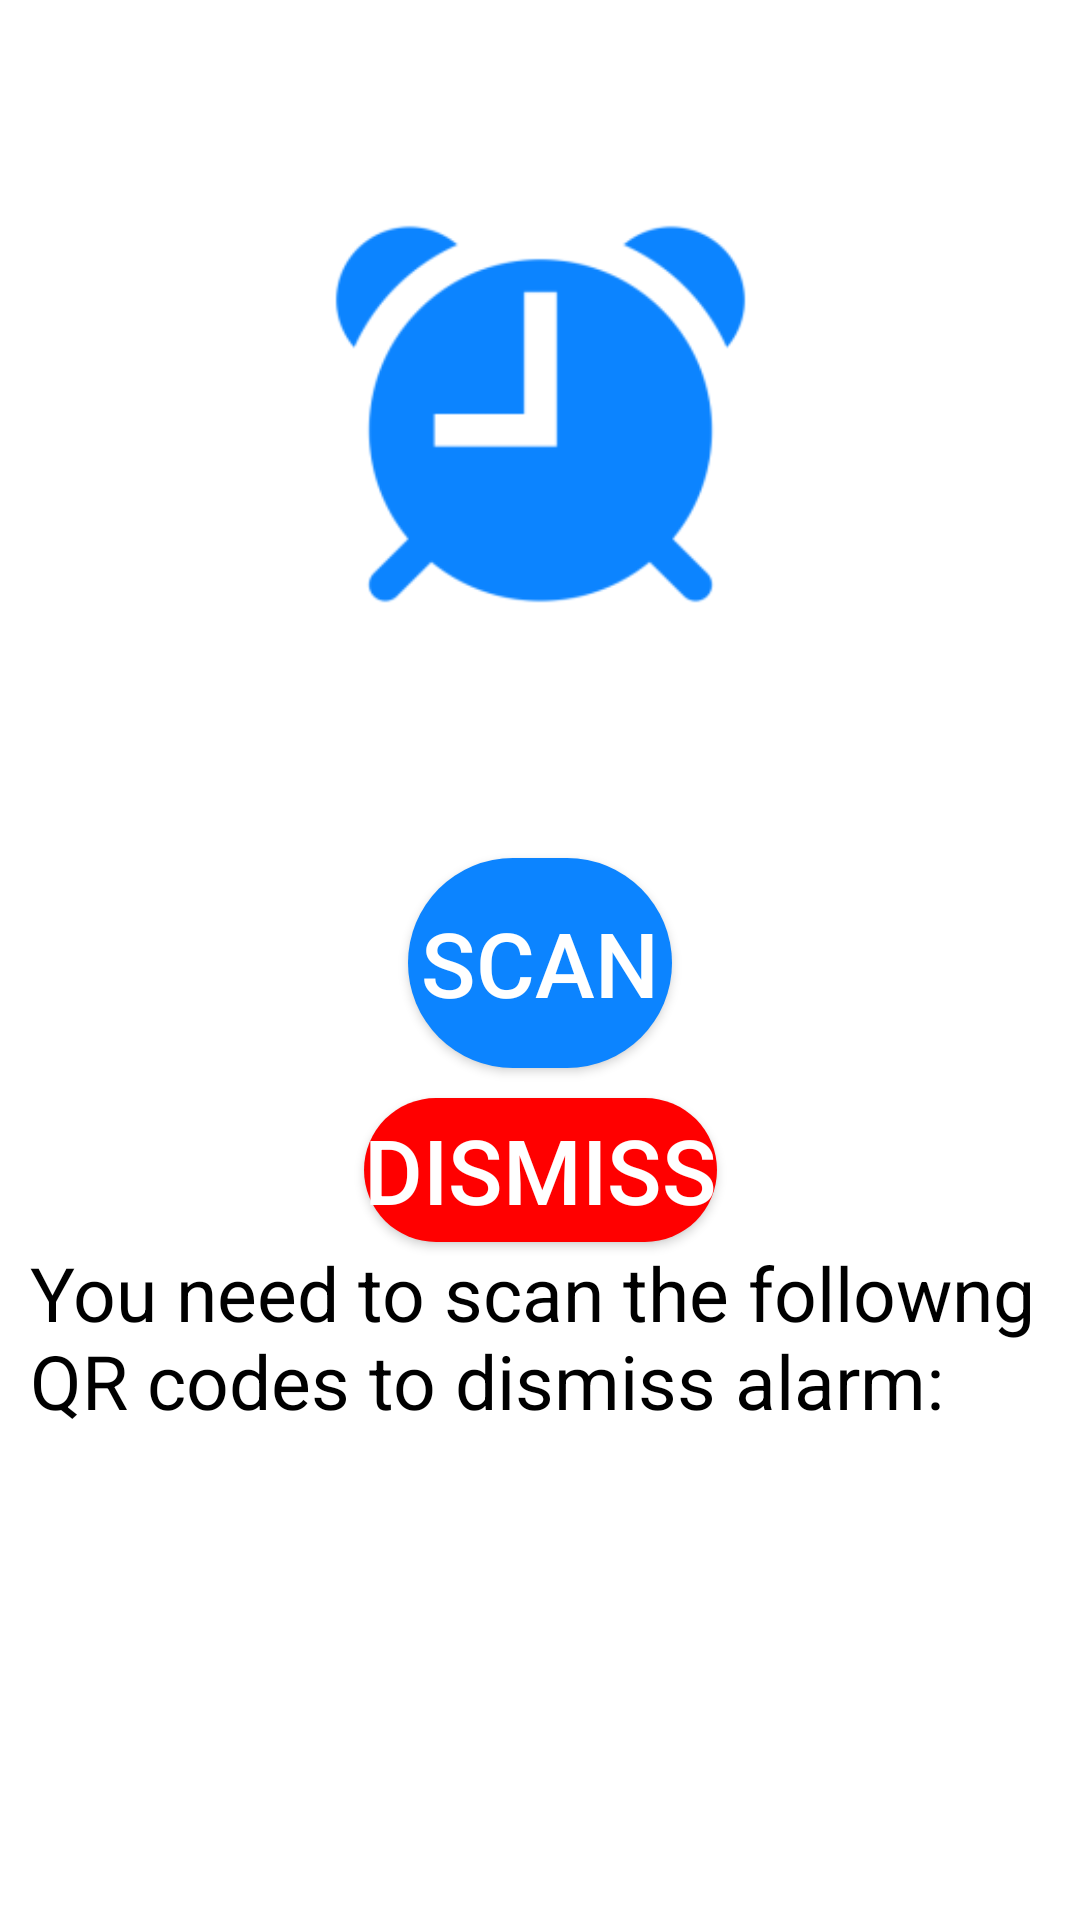

Produce the Android XML layout that renders to this screen, including the resource entries it uses.
<!-- AndroidManifest.xml: application theme Theme.WakeUpAlarm -->
<!-- res/layout/activity_alarm_trigger.xml -->
<?xml version="1.0" encoding="utf-8"?>
<androidx.core.widget.NestedScrollView
    xmlns:android="http://schemas.android.com/apk/res/android"
    xmlns:app="http://schemas.android.com/apk/res-auto"
    xmlns:tools="http://schemas.android.com/tools"
    android:layout_width="match_parent"
    android:layout_height="match_parent"
    android:fillViewport="true">

    <androidx.constraintlayout.widget.ConstraintLayout
        android:layout_width="match_parent"
        android:layout_height="wrap_content">

        <Button
            android:id="@+id/dismissButton"
            style="@style/Widget.AppCompat.Button"
            android:layout_width="wrap_content"
            android:layout_height="wrap_content"
            android:layout_marginTop="10dp"
            android:background="@drawable/add_button_background_red"
            android:backgroundTint="@color/red"
            android:freezesText="false"
            android:text="DISMISS"
            android:textColor="@color/white"
            android:textSize="30dp"
            android:visibility="visible"
            app:iconPadding="0dp"
            app:iconSize="80dp"
            app:iconTint="@color/black"
            app:iconTintMode="src_in"
            app:layout_constraintEnd_toEndOf="parent"
            app:layout_constraintStart_toStartOf="parent"
            app:layout_constraintTop_toBottomOf="@+id/scanButton" />

        <ImageView
            android:id="@+id/alarmAnimationView"
            android:layout_width="223dp"
            android:layout_height="276dp"
            android:tint="@color/blue_app"
            app:layout_constraintEnd_toEndOf="parent"
            app:layout_constraintStart_toStartOf="parent"
            app:layout_constraintTop_toTopOf="parent"
            app:srcCompat="@mipmap/alarm_foreground" />

        <TextView
            android:id="@+id/alarmTriggerInfo"
            android:layout_width="0dp"
            android:layout_height="wrap_content"
            android:layout_marginStart="10dp"
            android:layout_marginEnd="10dp"
            android:text="You need to scan the followng QR codes to dismiss alarm:"
            android:textColor="@color/black"
            android:textSize="25dp"
            app:layout_constraintEnd_toEndOf="parent"
            app:layout_constraintStart_toStartOf="parent"
            app:layout_constraintTop_toBottomOf="@+id/dismissButton" />

        <FrameLayout
            android:id="@+id/qrsLayout"
            android:layout_width="0dp"
            android:layout_height="wrap_content"
            app:layout_constraintEnd_toEndOf="parent"
            app:layout_constraintStart_toStartOf="parent"
            app:layout_constraintTop_toBottomOf="@+id/alarmTriggerInfo">

        </FrameLayout>

        <Button
            android:id="@+id/scanButton"
            android:layout_width="wrap_content"
            android:layout_height="70dp"
            android:layout_marginTop="10dp"
            android:background="@drawable/save_button_background"
            android:freezesText="false"
            android:text="SCAN"
            android:textColor="@color/white"
            android:textSize="30dp"
            app:icon="@mipmap/qr_foreground"
            app:iconPadding="0dp"
            app:iconSize="80dp"
            app:iconTint="@color/white"
            app:iconTintMode="src_in"
            app:layout_constraintEnd_toEndOf="parent"
            app:layout_constraintStart_toStartOf="parent"
            app:layout_constraintTop_toBottomOf="@+id/alarmAnimationView" />
    </androidx.constraintlayout.widget.ConstraintLayout>
</androidx.core.widget.NestedScrollView>
<!-- resources referenced by this layout -->
<resources>
  <color name="black">#FF000000</color>
  <color name="blue_app">#FF0C84FF</color>
  <color name="red">#FFFF0000</color>
  <color name="white">#FFFFFFFF</color>
  <!-- drawable add_button_background_red (drawable) -->
  <?xml version="1.0" encoding="utf-8"?>
  <shape xmlns:android="http://schemas.android.com/apk/res/android"
      android:shape="rectangle"
      android:background="@color/red"
      >
      <solid android:color="@color/red" />
      <corners android:bottomRightRadius="45dp"
          android:bottomLeftRadius="45dp"
          android:topRightRadius="45dp"
          android:topLeftRadius="45dp"/>
  </shape>
  <!-- drawable save_button_background (drawable) -->
  <?xml version="1.0" encoding="utf-8"?>
  <shape xmlns:android="http://schemas.android.com/apk/res/android"
      android:shape="rectangle"
      >
      <solid android:color="@color/blue_app" />
      <corners android:bottomRightRadius="45dp"
          android:bottomLeftRadius="45dp"
          android:topRightRadius="45dp"
          android:topLeftRadius="45dp"/>
  </shape>
  <!-- mipmap alarm_foreground: png bitmap (mipmap-hdpi, 2168 bytes) -->
  <!-- mipmap qr_foreground: png bitmap (mipmap-hdpi, 1741 bytes) -->
  <style name="Theme.WakeUpAlarm" parent="Theme.MaterialComponents.DayNight.DarkActionBar">
          
          <item name="colorPrimary">@color/blue_app</item>
          <item name="colorPrimaryVariant">@color/blue_app</item>
          <item name="colorOnPrimary">@color/white</item>
          
          <item name="colorSecondary">@color/blue_app</item>
          <item name="colorSecondaryVariant">@color/blue_app</item>
          <item name="colorOnSecondary">@color/black</item>
          
          <item name="android:statusBarColor" tools:targetApi="l">?attr/colorPrimaryVariant</item>
          
          <item name="windowActionBar">false</item>
          <item name="windowNoTitle">true</item>
      </style>
</resources>
